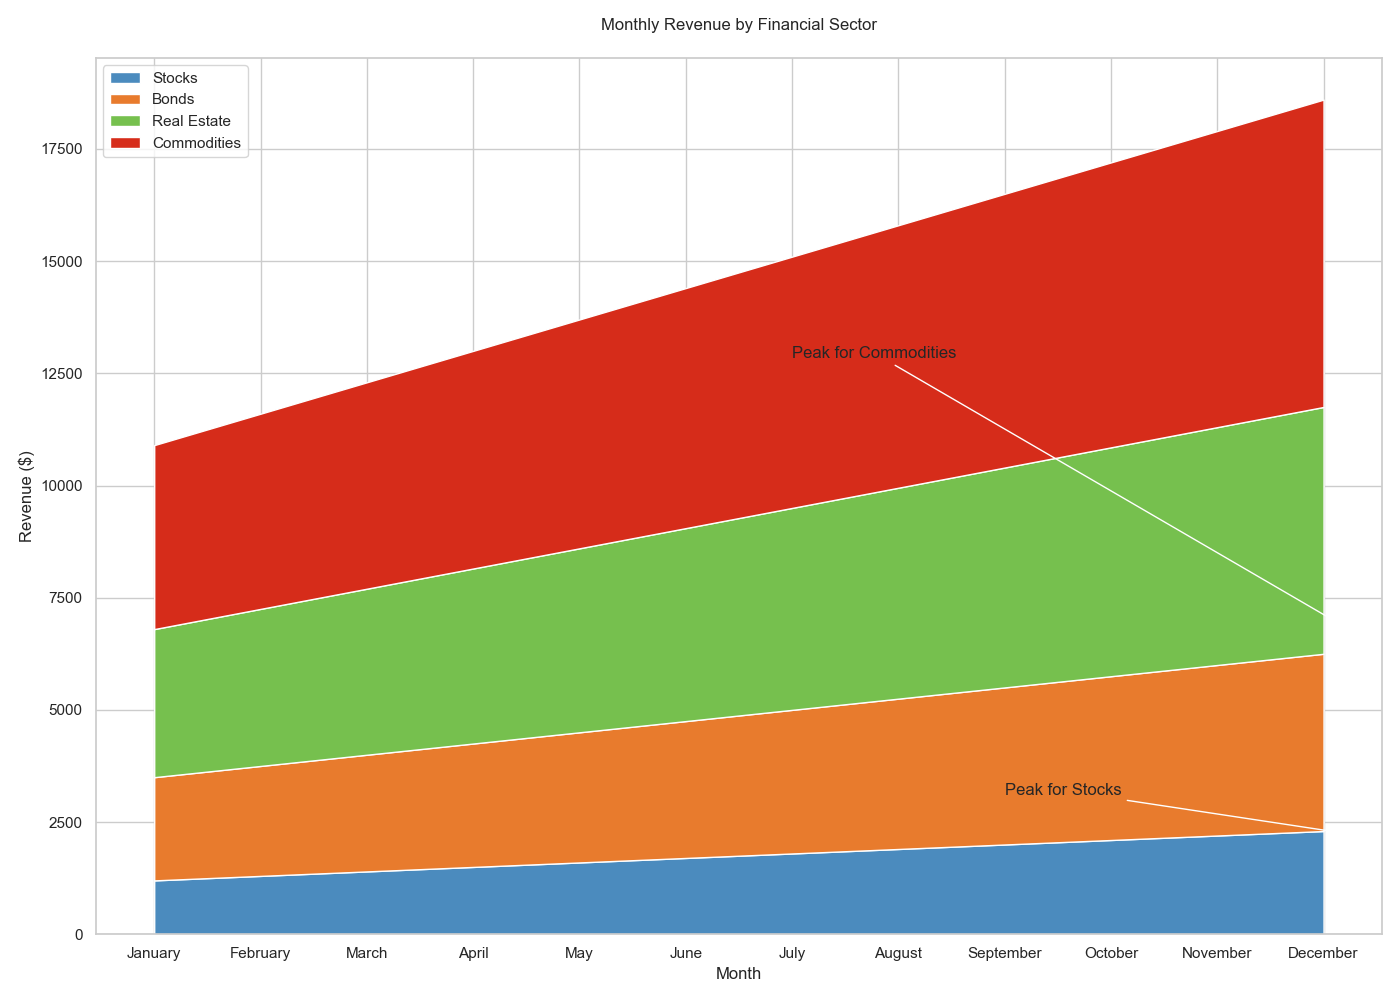

The file beside this chart, header and first rows:
Month, Stocks, Bonds, Real Estate, Commodities
January, 1200, 1100, 1000, 800
February, 1300, 1150, 1050, 850
March, 1400, 1200, 1100, 900
April, 1500, 1250, 1150, 950
May, 1600, 1300, 1200, 1000
June, 1700, 1350, 1250, 1050
July, 1800, 1400, 1300, 1100
August, 1900, 1450, 1350, 1150
September, 2000, 1500, 1400, 1200
October, 2100, 1550, 1450, 1250
November, 2200, 1600, 1500, 1300
December, 2300, 1650, 1550, 1350
